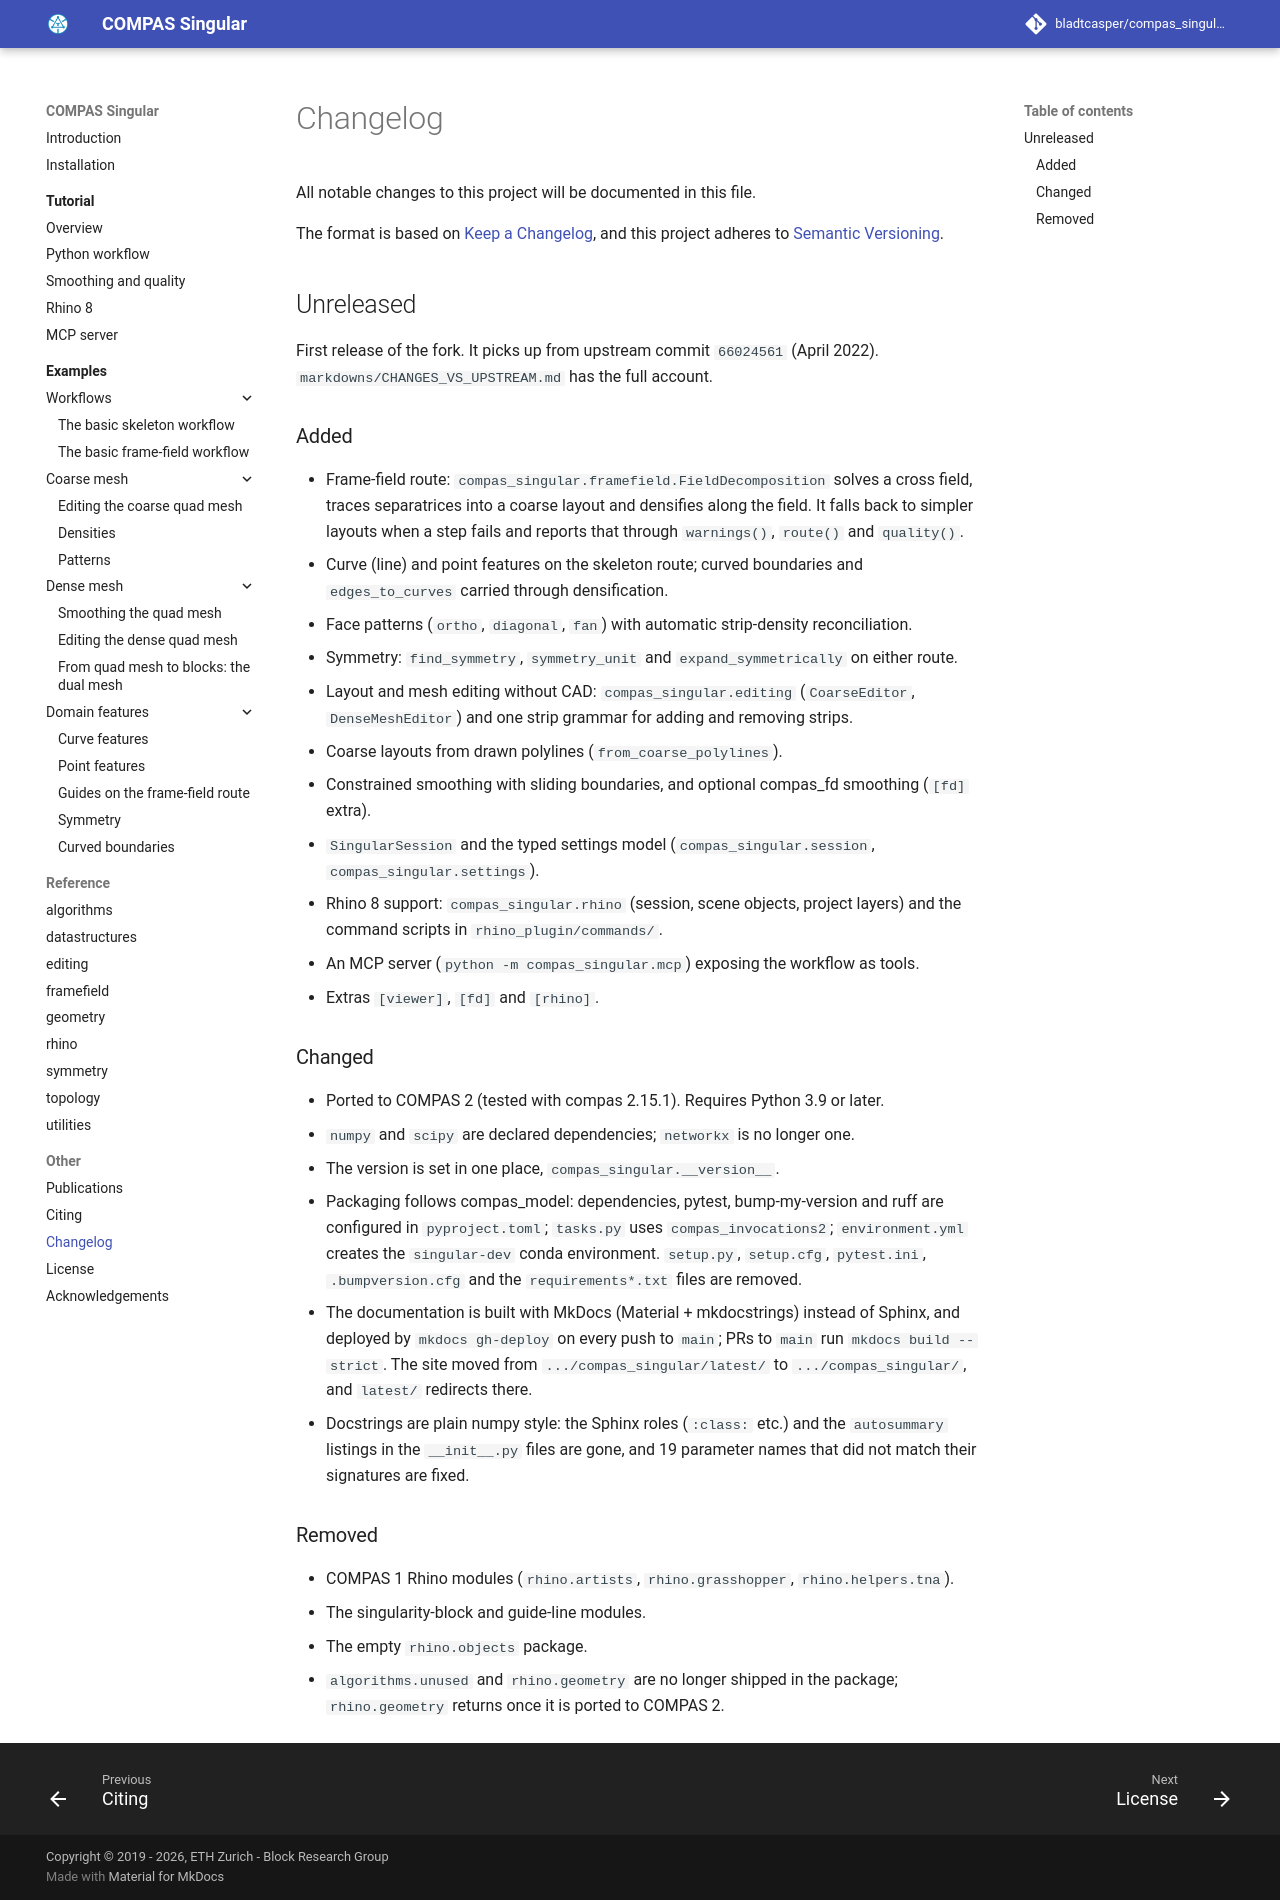

repository: bladtcasper-afk/compas_singular · page: changelog/index.html · generator: mkdocs

# Changelog

All notable changes to this project will be documented in this file.

The format is based on [Keep a Changelog](https://keepachangelog.com/en/1.0.0/),
and this project adheres to [Semantic Versioning](https://semver.org/spec/v2.0.0.html).

## Unreleased

First release of the fork. It picks up from upstream commit `66024561` (April 2022).
`markdowns/CHANGES_VS_UPSTREAM.md` has the full account.

### Added

* Frame-field route: `compas_singular.framefield.FieldDecomposition` solves a cross field,
  traces separatrices into a coarse layout and densifies along the field. It falls back to
  simpler layouts when a step fails and reports that through `warnings()`, `route()` and
  `quality()`.
* Curve (line) and point features on the skeleton route; curved boundaries and
  `edges_to_curves` carried through densification.
* Face patterns (`ortho`, `diagonal`, `fan`) with automatic strip-density reconciliation.
* Symmetry: `find_symmetry`, `symmetry_unit` and `expand_symmetrically` on either route.
* Layout and mesh editing without CAD: `compas_singular.editing` (`CoarseEditor`,
  `DenseMeshEditor`) and one strip grammar for adding and removing strips.
* Coarse layouts from drawn polylines (`from_coarse_polylines`).
* Constrained smoothing with sliding boundaries, and optional compas_fd smoothing (`[fd]` extra).
* `SingularSession` and the typed settings model (`compas_singular.session`, `compas_singular.settings`).
* Rhino 8 support: `compas_singular.rhino` (session, scene objects, project layers) and the
  command scripts in `rhino_plugin/commands/`.
* An MCP server (`python -m compas_singular.mcp`) exposing the workflow as tools.
* Extras `[viewer]`, `[fd]` and `[rhino]`.

### Changed

* Ported to COMPAS 2 (tested with compas 2.15.1). Requires Python 3.9 or later.
* `numpy` and `scipy` are declared dependencies; `networkx` is no longer one.
* The version is set in one place, `compas_singular.__version__`.
* Packaging follows compas_model: dependencies, pytest, bump-my-version and ruff are configured in
  `pyproject.toml`; `tasks.py` uses `compas_invocations2`; `environment.yml` creates the `singular-dev`
  conda environment. `setup.py`, `setup.cfg`, `pytest.ini`, `.bumpversion.cfg` and the `requirements*.txt`
  files are removed.
* The documentation is built with MkDocs (Material + mkdocstrings) instead of Sphinx, and deployed by
  `mkdocs gh-deploy` on every push to `main`; PRs to `main` run `mkdocs build --strict`. The site moved from
  `.../compas_singular/latest/` to `.../compas_singular/`, and `latest/` redirects there.
* Docstrings are plain numpy style: the Sphinx roles (`:class:` etc.) and the `autosummary` listings in the
  `__init__.py` files are gone, and 19 parameter names that did not match their signatures are fixed.

### Removed

* COMPAS 1 Rhino modules (`rhino.artists`, `rhino.grasshopper`, `rhino.helpers.tna`).
* The singularity-block and guide-line modules.
* The empty `rhino.objects` package.
* `algorithms.unused` and `rhino.geometry` are no longer shipped in the package; `rhino.geometry`
  returns once it is ported to COMPAS 2.
